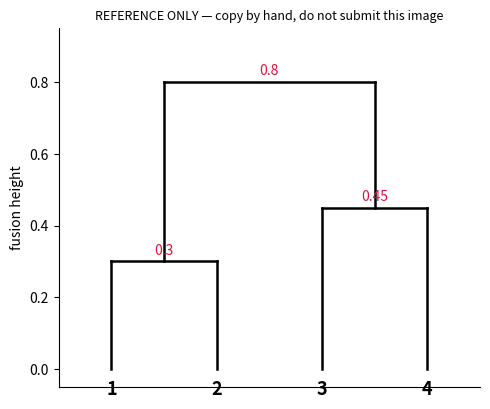

The script that saved this image:
"""REFERENCE IMAGE ONLY — copy this by hand onto paper and photograph YOUR OWN drawing
for submission. The instructor's rule: "A figure produced by scipy earns no marks for
this question." Do not submit this file or a screenshot of it.

Uses the actual computed merge sequence for Q2(a), complete linkage:
  {1,2} at 0.3, {3,4} at 0.45, {1,2}+{3,4} at 0.8
"""
import matplotlib
matplotlib.use("Agg")
import matplotlib.pyplot as plt

fig, ax = plt.subplots(figsize=(5, 4.2))

x = {1: 1, 2: 2, 3: 3, 4: 4}

# fusion 1: {1,2} at 0.3
ax.plot([x[1], x[1]], [0, 0.3], color="black", lw=1.8)
ax.plot([x[2], x[2]], [0, 0.3], color="black", lw=1.8)
ax.plot([x[1], x[2]], [0.3, 0.3], color="black", lw=1.8)
ax.text(1.5, 0.32, "0.3", ha="center", fontsize=10, color="crimson")
mid12 = (x[1] + x[2]) / 2

# fusion 2: {3,4} at 0.45
ax.plot([x[3], x[3]], [0, 0.45], color="black", lw=1.8)
ax.plot([x[4], x[4]], [0, 0.45], color="black", lw=1.8)
ax.plot([x[3], x[4]], [0.45, 0.45], color="black", lw=1.8)
ax.text(3.5, 0.47, "0.45", ha="center", fontsize=10, color="crimson")
mid34 = (x[3] + x[4]) / 2

# fusion 3: {1,2} + {3,4} at 0.8
ax.plot([mid12, mid12], [0.3, 0.8], color="black", lw=1.8)
ax.plot([mid34, mid34], [0.45, 0.8], color="black", lw=1.8)
ax.plot([mid12, mid34], [0.8, 0.8], color="black", lw=1.8)
ax.text((mid12 + mid34) / 2, 0.82, "0.8", ha="center", fontsize=10, color="crimson")

for obs, xi in x.items():
    ax.text(xi, -0.03, str(obs), ha="center", va="top", fontsize=13, fontweight="bold")

ax.set_ylim(-0.05, 0.95)
ax.set_xlim(0.5, 4.5)
ax.set_ylabel("fusion height")
ax.set_xticks([])
ax.spines[["top", "right"]].set_visible(False)
ax.set_title("REFERENCE ONLY — copy by hand, do not submit this image", fontsize=9)
fig.tight_layout()
fig.savefig("reference_q2a_complete_linkage.png", dpi=170)
print("saved reference_q2a_complete_linkage.png")
